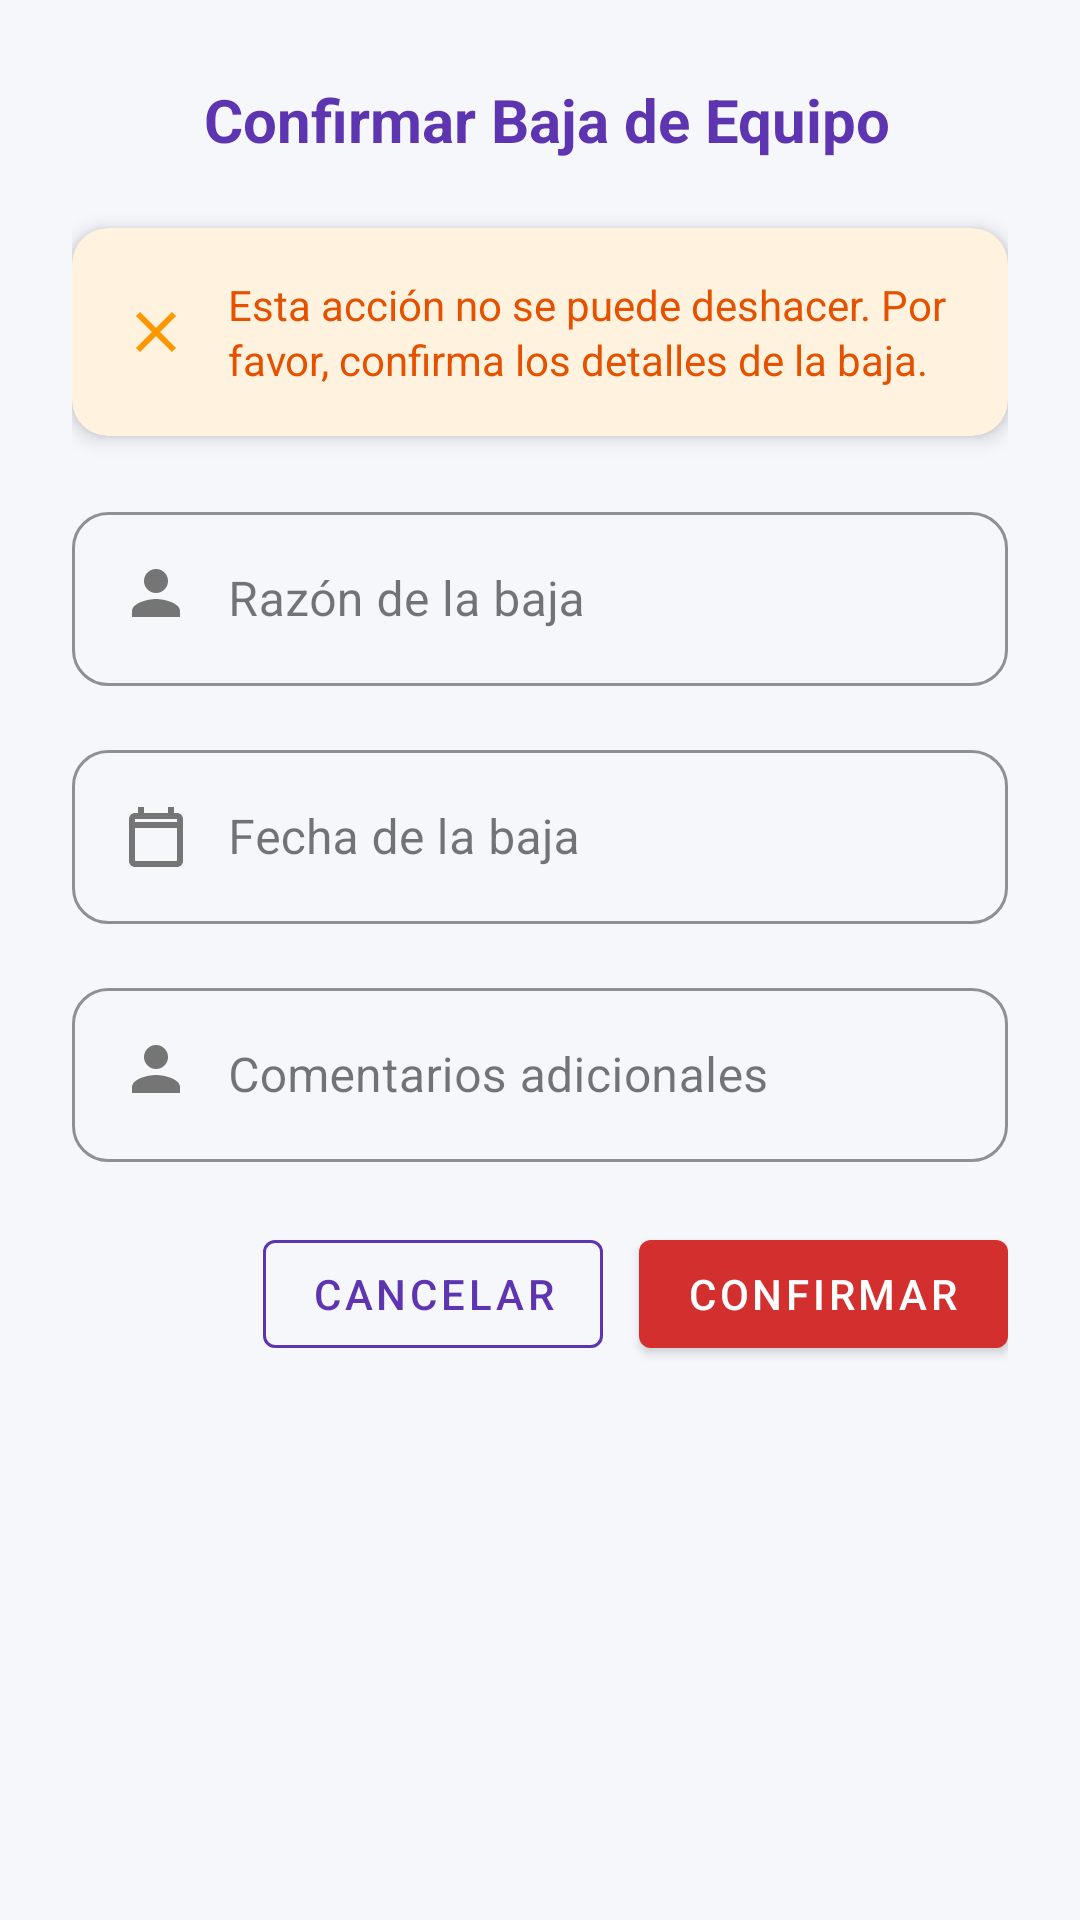

Here is an Android app screen rendered from its layout file. Give the layout XML and the strings, colors and styles it references.
<!-- AndroidManifest.xml: application theme Theme.Mobile -->
<!-- res/layout/dialog_baja_equipo.xml -->
<?xml version="1.0" encoding="utf-8"?>
<LinearLayout xmlns:android="http://schemas.android.com/apk/res/android"
    xmlns:app="http://schemas.android.com/apk/res-auto"
    android:layout_width="match_parent"
    android:layout_height="wrap_content"
    android:orientation="vertical"
    android:background="@color/background_light"
    android:padding="24dp">

    
    <LinearLayout
        android:layout_width="match_parent"
        android:layout_height="wrap_content"
        android:orientation="horizontal"
        android:gravity="center_vertical"
        android:layout_marginBottom="20dp">

        <ImageView
            android:layout_width="32dp"
            android:layout_height="32dp"
            android:src="@drawable/icerrarsesion"
            android:layout_marginEnd="12dp"
            app:tint="@color/my_primary" />

        <TextView
            android:layout_width="0dp"
            android:layout_height="wrap_content"
            android:layout_weight="1"
            android:text="Confirmar Baja de Equipo"
            android:textSize="20sp"
            android:textStyle="bold"
            android:textColor="@color/my_primary"/>

    </LinearLayout>

    
    <androidx.cardview.widget.CardView
        android:layout_width="match_parent"
        android:layout_height="wrap_content"
        android:layout_marginBottom="20dp"
        app:cardCornerRadius="12dp"
        app:cardElevation="4dp"
        app:cardBackgroundColor="#FFF3E0">

        <LinearLayout
            android:layout_width="match_parent"
            android:layout_height="wrap_content"
            android:orientation="horizontal"
            android:padding="16dp"
            android:gravity="center_vertical">

            <ImageView
                android:layout_width="24dp"
                android:layout_height="24dp"
                android:src="@drawable/ic_close"
                app:tint="#FF9800"
                android:layout_marginEnd="12dp"/>

            <TextView
                android:layout_width="0dp"
                android:layout_height="wrap_content"
                android:layout_weight="1"
                android:text="Esta acción no se puede deshacer. Por favor, confirma los detalles de la baja."
                android:textSize="14sp"
                android:textColor="#E65100"
                android:lineSpacingExtra="2dp"/>

        </LinearLayout>

    </androidx.cardview.widget.CardView>

    
    <com.google.android.material.textfield.TextInputLayout
        android:layout_width="match_parent"
        android:layout_height="wrap_content"
        android:hint="Razón de la baja"
        android:layout_marginBottom="16dp"
        app:boxCornerRadiusTopStart="12dp"
        app:boxCornerRadiusTopEnd="12dp"
        app:boxCornerRadiusBottomStart="12dp"
        app:boxCornerRadiusBottomEnd="12dp"
        app:boxStrokeColor="@color/my_primary"
        app:hintTextColor="@color/my_primary"
        style="@style/Widget.MaterialComponents.TextInputLayout.OutlinedBox">

        <com.google.android.material.textfield.TextInputEditText
            android:id="@+id/etRazonBaja"
            android:layout_width="match_parent"
            android:layout_height="wrap_content"
            android:inputType="textMultiLine"
            android:maxLines="3"
            android:drawableStart="@drawable/ic_user_avatar"
            android:drawablePadding="12dp"/>

    </com.google.android.material.textfield.TextInputLayout>

    <com.google.android.material.textfield.TextInputLayout
        android:layout_width="match_parent"
        android:layout_height="wrap_content"
        android:hint="Fecha de la baja"
        android:layout_marginBottom="16dp"
        app:boxCornerRadiusTopStart="12dp"
        app:boxCornerRadiusTopEnd="12dp"
        app:boxCornerRadiusBottomStart="12dp"
        app:boxCornerRadiusBottomEnd="12dp"
        app:boxStrokeColor="@color/my_primary"
        app:hintTextColor="@color/my_primary"
        style="@style/Widget.MaterialComponents.TextInputLayout.OutlinedBox">

        <com.google.android.material.textfield.TextInputEditText
            android:id="@+id/etFechaBaja"
            android:layout_width="match_parent"
            android:layout_height="wrap_content"
            android:inputType="date"
            android:drawableStart="@drawable/ic_calendar"
            android:drawablePadding="12dp"/>

    </com.google.android.material.textfield.TextInputLayout>

    <com.google.android.material.textfield.TextInputLayout
        android:layout_width="match_parent"
        android:layout_height="wrap_content"
        android:hint="Comentarios adicionales"
        android:layout_marginBottom="20dp"
        app:boxCornerRadiusTopStart="12dp"
        app:boxCornerRadiusTopEnd="12dp"
        app:boxCornerRadiusBottomStart="12dp"
        app:boxCornerRadiusBottomEnd="12dp"
        app:boxStrokeColor="@color/my_primary"
        app:hintTextColor="@color/my_primary"
        style="@style/Widget.MaterialComponents.TextInputLayout.OutlinedBox">

        <com.google.android.material.textfield.TextInputEditText
            android:id="@+id/etComentarios"
            android:layout_width="match_parent"
            android:layout_height="wrap_content"
            android:inputType="textMultiLine"
            android:maxLines="4"
            android:drawableStart="@drawable/ic_user_avatar"
            android:drawablePadding="12dp"/>

    </com.google.android.material.textfield.TextInputLayout>

    
    <LinearLayout
        android:layout_width="match_parent"
        android:layout_height="wrap_content"
        android:orientation="horizontal"
        android:gravity="end">

        <com.google.android.material.button.MaterialButton
            android:id="@+id/btnCancelar"
            android:layout_width="wrap_content"
            android:layout_height="wrap_content"
            android:text="Cancelar"
            android:layout_marginEnd="12dp"
            android:textColor="@color/my_primary"
            app:backgroundTint="@android:color/transparent"
            app:strokeColor="@color/my_primary"
            app:strokeWidth="1dp"
            style="@style/Widget.MaterialComponents.Button.OutlinedButton"/>

        <com.google.android.material.button.MaterialButton
            android:id="@+id/btnConfirmar"
            android:layout_width="wrap_content"
            android:layout_height="wrap_content"
            android:text="Confirmar"
            android:textColor="@android:color/white"
            app:backgroundTint="#D32F2F"
            app:icon="@drawable/icerrarsesion"
            app:iconPadding="8dp"
            style="@style/Widget.MaterialComponents.Button"/>

    </LinearLayout>

</LinearLayout>
<!-- resources referenced by this layout -->
<resources>
  <color name="background_light">#F6F7FB</color>
  <color name="my_primary">#5E35B1</color>
  <!-- drawable ic_calendar (drawable) -->
  <?xml version="1.0" encoding="utf-8"?>
  <vector xmlns:android="http://schemas.android.com/apk/res/android"
      android:width="24dp"
      android:height="24dp"
      android:viewportWidth="24"
      android:viewportHeight="24">
      <path
          android:fillColor="#757575"
          android:pathData="M19,4h-1V2h-2v2H8V2H6v2H5c-1.1,0-2,0.9-2,2v14c0,1.1 0.9,2 2,2h14c1.1,0 2-0.9 2-2V6c0-1.1-0.9-2-2-2zm0,16H5V9h14v11zm0-13H5V6h14v1z"/>
  </vector>
  <!-- drawable ic_close (drawable) -->
  <?xml version="1.0" encoding="utf-8"?>
  <vector xmlns:android="http://schemas.android.com/apk/res/android"
      android:width="24dp"
      android:height="24dp"
      android:viewportWidth="24"
      android:viewportHeight="24">
      <path
          android:strokeColor="#757575"
          android:strokeWidth="2"
          android:fillColor="@android:color/transparent"
          android:pathData="M6,6 L18,18 M6,18 L18,6"/>
  </vector>
  <!-- drawable ic_user_avatar: png bitmap (drawable, 29288 bytes) -->
  <style name="Theme.Mobile" parent="Base.Theme.Mobile" />
  <style name="Base.Theme.Mobile" parent="Theme.Material3.DayNight.NoActionBar">
          
          <item name="colorPrimary">@color/my_primary</item>
          <item name="colorPrimaryVariant">@color/my_primary</item>
          <item name="colorSecondary">@color/my_secondary</item>
          <item name="colorSecondaryVariant">@color/my_secondary</item>
  
      </style>
  <color name="my_secondary">#673AB7</color>
</resources>
